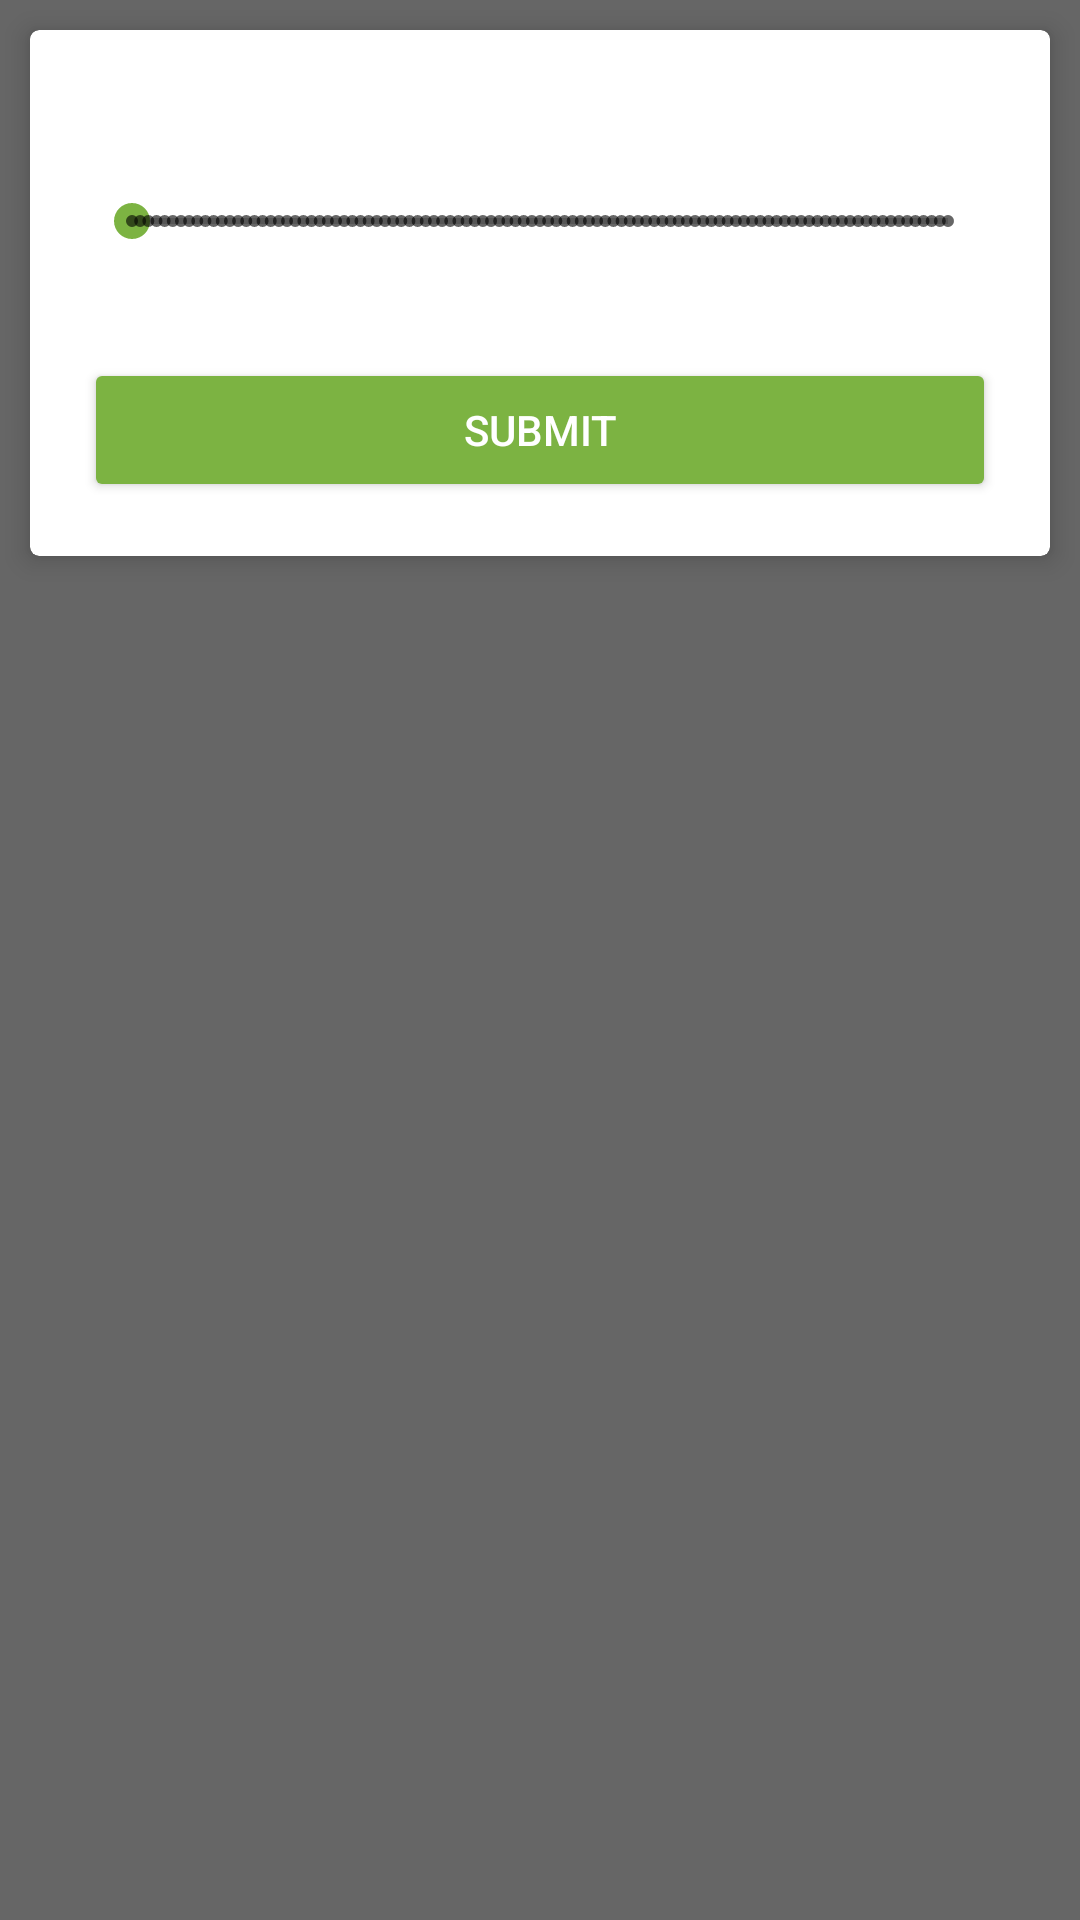

Here is an Android app screen rendered from its layout file. Give the layout XML and the strings, colors and styles it references.
<!-- AndroidManifest.xml: application theme Theme.SparkNetwork -->
<!-- res/layout/bottom_sheet_dialog_fragment.xml -->
<?xml version="1.0" encoding="utf-8"?>
<androidx.constraintlayout.widget.ConstraintLayout xmlns:android="http://schemas.android.com/apk/res/android"
    xmlns:app="http://schemas.android.com/apk/res-auto"
    android:layout_width="match_parent"
    android:layout_height="wrap_content"
    android:layout_gravity="bottom"
    android:background="@color/gray_screen">

    <com.google.android.material.card.MaterialCardView
        app:layout_constraintTop_toTopOf="parent"
        app:layout_constraintStart_toStartOf="parent"
        app:layout_constraintEnd_toEndOf="parent"
        android:layout_width="match_parent"
        android:layout_height="wrap_content"
        android:layout_margin="@dimen/spacing_middle"
        app:cardCornerRadius="3dp"
        app:cardElevation="5dp">

        <LinearLayout
            android:layout_width="match_parent"
            android:layout_height="wrap_content"
            android:orientation="vertical"
            android:padding="@dimen/spacing_smlarge">

            <TextView
                android:id="@+id/specialQuestion"
                android:layout_width="match_parent"
                android:layout_height="wrap_content"
                android:paddingLeft="@dimen/spacing_middle"
                android:paddingRight="@dimen/spacing_middle"
                android:textAppearance="@style/TextAppearance.AppCompat.Subhead" />

            <SeekBar
                android:id="@+id/seekbar"
                android:layout_width="match_parent"
                android:layout_height="wrap_content"
                android:theme="@style/Widget.AppCompat.SeekBar.Discrete"
                android:layout_marginTop="@dimen/spacing_large"/>

            <TextView
                android:id="@+id/progressHere"
                android:layout_width="wrap_content"
                android:layout_height="wrap_content"
                android:layout_gravity="center"
                android:textAppearance="@style/TextAppearance.AppCompat.Subhead"
                android:textStyle="bold"/>

            <Button
                android:id="@+id/submit"
                android:layout_width="match_parent"
                android:layout_height="wrap_content"
                android:layout_marginTop="@dimen/spacing_large"
                android:backgroundTint="@color/light_green_600"
                android:paddingLeft="@dimen/spacing_mlarge"
                android:paddingRight="@dimen/spacing_mlarge"
                android:text="@string/submit"
                android:textColor="@android:color/white" />


        </LinearLayout>

    </com.google.android.material.card.MaterialCardView>

</androidx.constraintlayout.widget.ConstraintLayout>
<!-- resources referenced by this layout -->
<resources>
  <color name="gray_screen">#666666</color>
  <color name="light_green_600">#7CB342</color>
  <dimen name="spacing_large">15dp</dimen>
  <dimen name="spacing_middle">10dp</dimen>
  <dimen name="spacing_mlarge">20dp</dimen>
  <dimen name="spacing_smlarge">18dp</dimen>
  <string name="submit">SUBMIT</string>
  <style name="Theme.SparkNetwork" parent="Theme.MaterialComponents.DayNight.DarkActionBar">
          
          <item name="colorPrimary">@color/light_green_600</item>
          <item name="colorPrimaryVariant">@color/light_green_200</item>
          <item name="colorOnPrimary">@color/white</item>
          
          <item name="colorSecondary">@color/light_green_600</item>
          <item name="colorSecondaryVariant">@color/teal_700</item>
          <item name="colorOnSecondary">@color/black</item>
          
          <item name="android:statusBarColor" tools:targetApi="l">?attr/colorPrimaryVariant</item>
          
      </style>
  <color name="light_green_200">#6AB000</color>
  <color name="white">#FFFFFFFF</color>
  <color name="teal_700">#FF018786</color>
  <color name="black">#FF000000</color>
</resources>
